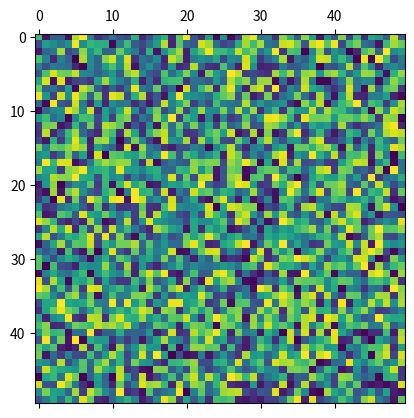

Recreate this plot in Python.

import numpy as np
import matplotlib.pyplot as plt 
import matplotlib.animation as animation
import random


N = 50
ON = 255
OFF = 0
vals = range(256)

# populate grid with random on/off - more off than on
grid = np.random.choice(vals, N*N).reshape(N, N)

def color(n):
    if 0 <= n < 64:
        return 1
    elif 64 <= n < 128:
        return 2
    elif 128 <= n < 192:
        return 3
    else:
        return 4

def update(data):
  global grid
  # copy grid since we require 8 neighbors for calculation
  # and we go line by line 
  newGrid = grid.copy()
  for i in range(N):
    for j in range(N):
      # compute 8-neghbor sum 
      # using toroidal boundary conditions - x and y wrap around 
      # so that the simulaton takes place on a toroidal surface.
      colors = {1:0,2:0,3:0,4:0}

      colors[color(grid[i, (j-1)%N])] += 1
      colors[color(grid[i, (j+1)%N])] += 1
      colors[color(grid[(i-1)%N, j])] += 1
      colors[color(grid[(i+1)%N, j])] += 1
      colors[color(grid[(i-1)%N, (j-1)%N])] += 1
      colors[color(grid[(i-1)%N, (j+1)%N])] += 1
      colors[color(grid[(i+1)%N, (j-1)%N])] += 1
      colors[color(grid[(i+1)%N, (j+1)%N])] += 1

      popularColor = max(colors, key=colors.get)
      cantidad = max(colors.values())
      if cantidad >= 7:
        newGrid[i, j] = max(abs(popularColor-4)*64 - 1,0)
      elif 4 < cantidad < 7:
        newGrid[i,j] = popularColor*64 - 1
      else:
        newGrid[i, j] = random.choice(colors.keys())*64 - 1
  mat.set_data(newGrid)
  grid = newGrid
  return [mat]

# set up animation
fig, ax = plt.subplots()
mat = ax.matshow(grid)
ani = animation.FuncAnimation(fig, update, interval=50,
                              save_count=50)
plt.show()